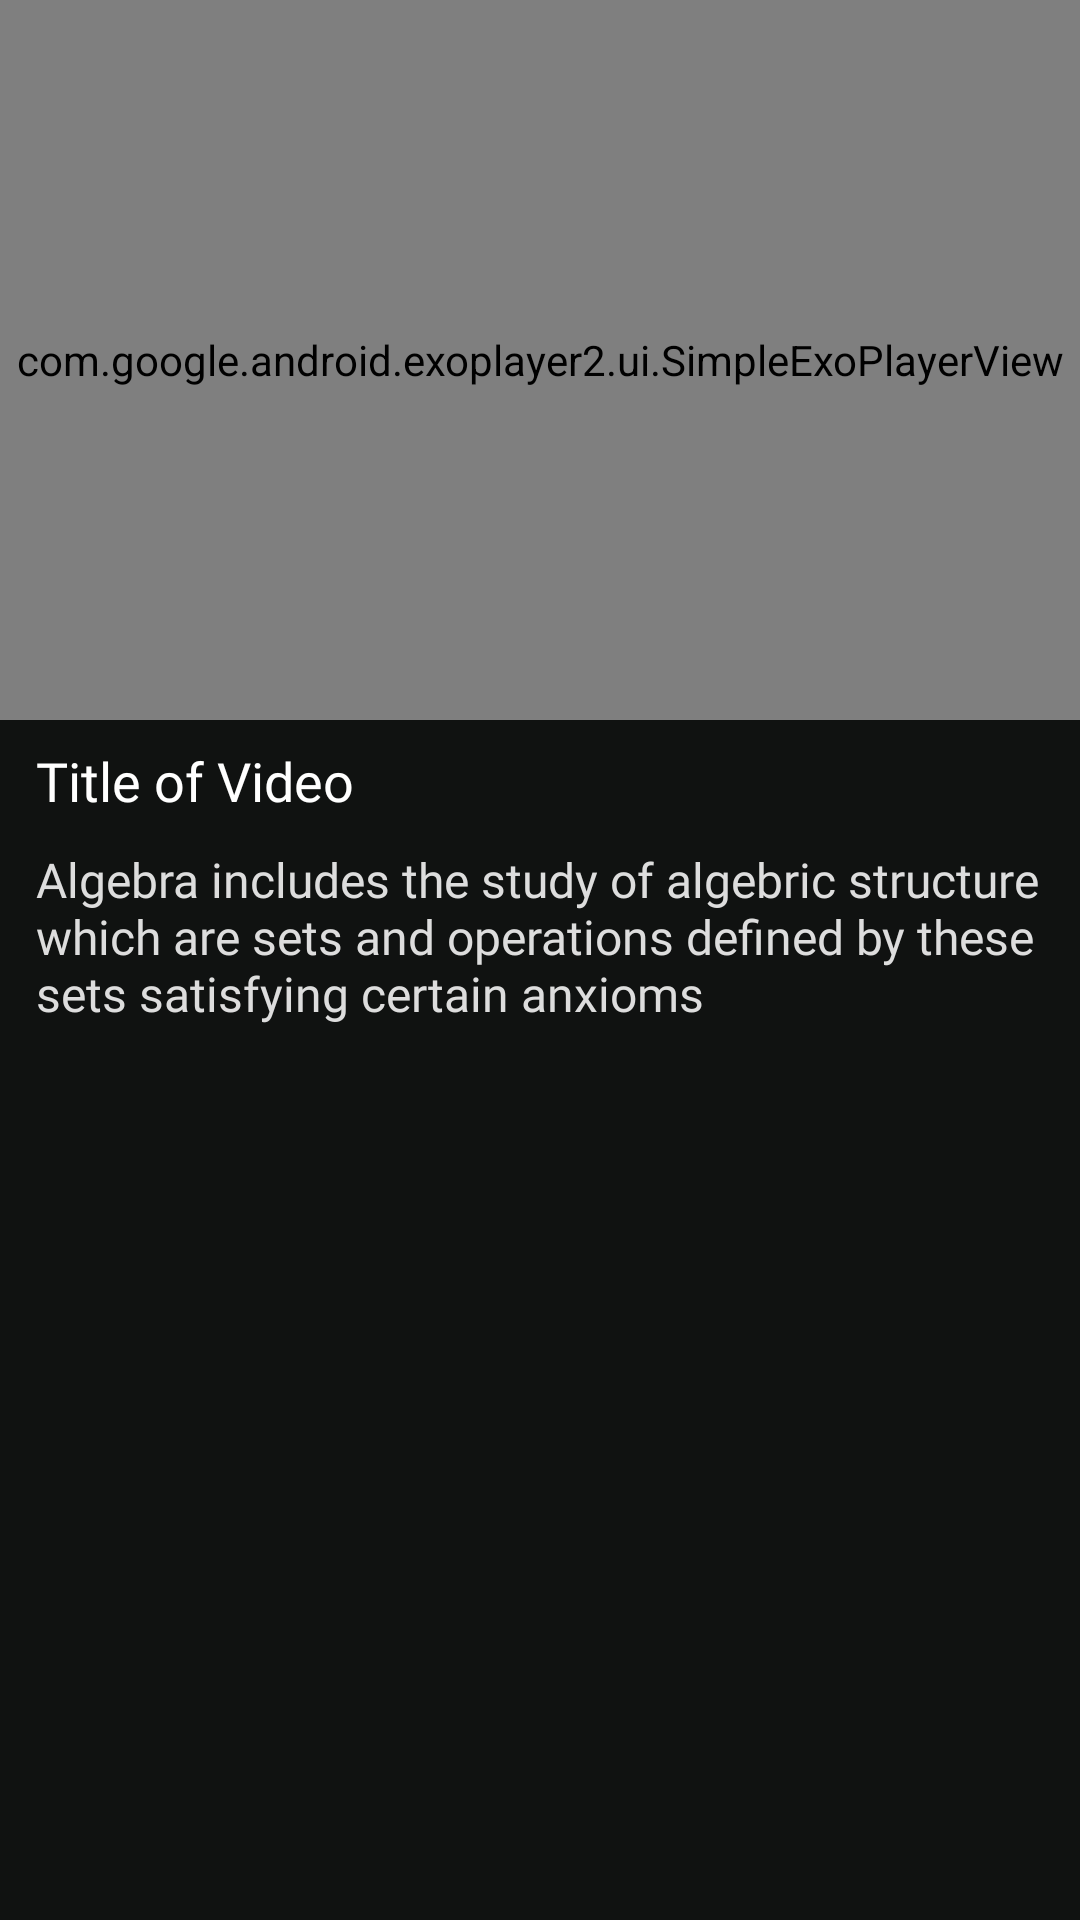

The Android layout XML behind this screen, and the referenced resources:
<!-- AndroidManifest.xml: application theme AppTheme -->
<!-- res/layout/activity_stream_video.xml -->
<?xml version="1.0" encoding="utf-8"?>
<RelativeLayout xmlns:android="http://schemas.android.com/apk/res/android"
    xmlns:app="http://schemas.android.com/apk/res-auto"
    xmlns:tools="http://schemas.android.com/tools"
    android:layout_width="match_parent"
    android:layout_height="match_parent"
    android:background="@color/colorPrimaryBlack"
    tools:context=".StreamVideoActivity">

    <RelativeLayout
        android:id="@+id/exoParentLayout"
        android:layout_width="match_parent"
        android:layout_height="240dp">

        <com.google.android.exoplayer2.ui.SimpleExoPlayerView
            android:id="@+id/exoPlayerView"
            app:show_buffering="always"
            app:use_sensor_rotation="true"
            android:theme="@style/ProgressWhite"
            app:buffered_color="@color/colorPrimaryWhite"
            app:controller_layout_id="@layout/exo_playback_control_view"
            android:layout_width="match_parent"
            android:layout_height="match_parent" />
    </RelativeLayout>

    <TextView
        android:layout_width="match_parent"
        android:layout_height="wrap_content"
        android:text="Title of Video"
        android:textColor="@color/colorPrimaryWhite"
        android:textSize="18dp"
        android:layout_below="@+id/exoParentLayout"
        android:fontFamily="@font/sf_medium"
        android:paddingLeft="12dp"
        android:paddingRight="12dp"
        android:paddingTop="8dp"
        android:paddingBottom="6dp"
        android:id="@+id/txtTitle"
        />

    <ScrollView
        android:layout_width="match_parent"
        android:layout_height="match_parent"
        android:layout_below="@+id/txtTitle">
        <RelativeLayout
            android:layout_width="match_parent"
            android:layout_height="match_parent">

        <TextView
            android:layout_width="match_parent"
            android:layout_height="wrap_content"
            android:text="Algebra includes the study of algebric structure which are sets and operations defined by these sets satisfying certain anxioms"
            android:textColor="@color/colorSecondaryWhite"
            android:textSize="16dp"
            android:fontFamily="@font/sf_regular"
            android:layout_marginLeft="12dp"
            android:layout_marginRight="12dp"
            android:layout_marginTop="4dp"
            android:id="@+id/txtDescription"
            />

        <TextView
            android:layout_width="match_parent"
            android:layout_height="wrap_content"
            android:layout_below="@+id/txtDescription"
            android:textColor="@color/colorPrimaryGrey"
            android:textSize="14dp"
            android:fontFamily="@font/sf_regular"
            android:layout_marginLeft="12dp"
            android:layout_marginRight="12dp"
            android:layout_marginTop="8dp"
            android:layout_marginBottom="8dp"
            android:id="@+id/txtDetail"
            />
        </RelativeLayout>

    </ScrollView>

</RelativeLayout>
<!-- res/layout/exo_playback_control_view.xml (included above) -->
<?xml version="1.0" encoding="utf-8"?>
<RelativeLayout xmlns:android="http://schemas.android.com/apk/res/android"
    android:layout_width="match_parent"
    android:layout_height="match_parent"
    android:id="@+id/parent"
    android:background="#1A000000"
    >

    <ImageView
        android:layout_width="24dp"
        android:layout_height="24dp"
        android:padding="5dp"
        android:src="@drawable/ic_resize"
        android:id="@+id/exo_resize"
        android:layout_alignParentRight="true"
        android:layout_margin="14dp"
        />

    <LinearLayout
        android:layout_width="wrap_content"
        android:layout_height="wrap_content"
        android:gravity="center"
        android:layout_centerHorizontal="true"
        android:layout_centerVertical="true"
        android:paddingTop="4dp"
        android:orientation="horizontal">

        <ImageButton android:id="@id/exo_rew"
            style="@style/ExoMediaButton.Rewind"/>

        <ImageButton android:id="@id/exo_play"
            style="@style/ExoMediaButton.Play"/>

        <ImageButton android:id="@id/exo_pause"
            style="@style/ExoMediaButton.Pause"/>

        <ImageButton android:id="@id/exo_ffwd"
            style="@style/ExoMediaButton.FastForward"/>

    </LinearLayout>

    <LinearLayout
        android:layout_width="match_parent"
        android:layout_height="wrap_content"
        android:layout_marginTop="4dp"
        android:layout_alignParentBottom="true"
        android:background="#CC000000"
        android:gravity="center_vertical"
        android:orientation="horizontal">

        <TextView android:id="@id/exo_position"
            android:layout_width="wrap_content"
            android:layout_height="wrap_content"
            android:fontFamily="@font/sf_medium"
            android:textSize="14sp"
            android:textStyle="bold"
            android:paddingLeft="4dp"
            android:paddingRight="4dp"
            android:includeFontPadding="false"
            android:textColor="#FFBEBEBE"/>

        <com.google.android.exoplayer2.ui.DefaultTimeBar
            android:id="@id/exo_progress"
            android:layout_width="0dp"
            android:layout_weight="1"
            android:layout_height="26dp"/>

        <TextView android:id="@id/exo_duration"
            android:layout_width="wrap_content"
            android:layout_height="wrap_content"
            android:textSize="14sp"
            android:textStyle="bold"
            android:paddingLeft="4dp"
            android:paddingRight="4dp"
            android:fontFamily="@font/sf_medium"
            android:includeFontPadding="false"
            android:textColor="#FFBEBEBE"/>

        <FrameLayout
            android:id="@+id/exo_fullscreen_button"
            android:layout_width="32dp"
            android:layout_height="32dp"
            android:layout_gravity="right">

            <ImageView
                android:id="@+id/exo_fullscreen_icon"
                android:layout_width="18dp"
                android:layout_height="18dp"
                android:layout_gravity="center"
                android:adjustViewBounds="true"
                android:scaleType="fitCenter"
                android:src="@drawable/ic_full_screen"/>

        </FrameLayout>

    </LinearLayout>

</RelativeLayout>
<!-- resources referenced by this layout -->
<resources>
  <color name="colorPrimaryBlack">#101211</color>
  <color name="colorPrimaryGrey">#32393b</color>
  <color name="colorPrimaryWhite">#ffffff</color>
  <color name="colorSecondaryWhite">#dddddd</color>
  <!-- drawable ic_full_screen: png bitmap (drawable, 1351 bytes) -->
  <!-- drawable ic_resize: png bitmap (drawable, 16283 bytes) -->
  <style name="ProgressWhite">
          <item name="colorAccent">@color/colorPrimaryWhite</item>
      </style>
  <style name="AppTheme" parent="Theme.AppCompat.DayNight.NoActionBar">
          
          <item name="colorPrimary">@color/colorPrimary</item>
          <item name="colorPrimaryDark">@color/colorPrimaryDark</item>
          <item name="colorAccent">@color/colorAccent</item>
      </style>
  <color name="colorPrimary">#1b1f20</color>
  <color name="colorPrimaryDark">#101211</color>
  <color name="colorAccent">#00C853</color>
</resources>
